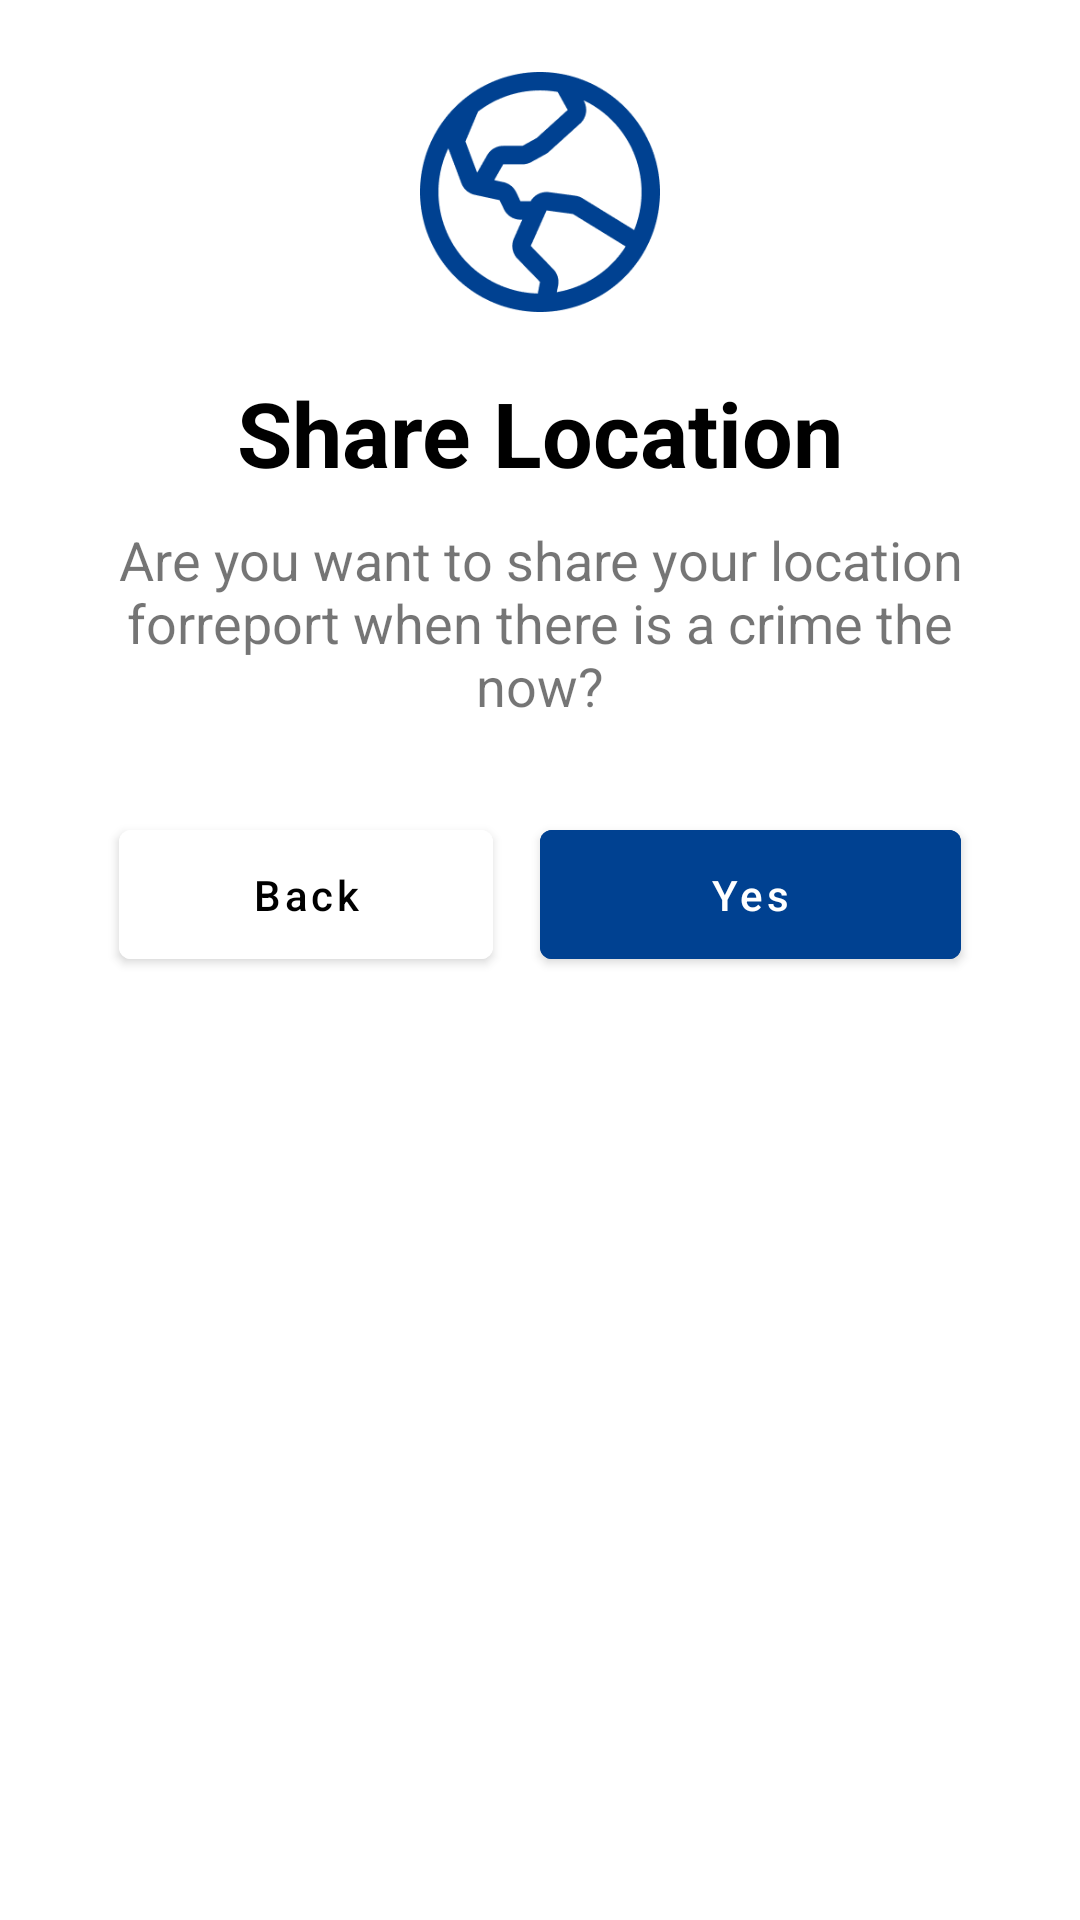

The Android layout XML behind this screen, and the referenced resources:
<!-- AndroidManifest.xml: application theme Theme.Crimealertmobile -->
<!-- res/layout/fragment_custom_dialog_share_location.xml -->
<androidx.constraintlayout.widget.ConstraintLayout xmlns:android="http://schemas.android.com/apk/res/android"
    xmlns:app="http://schemas.android.com/apk/res-auto"
    xmlns:tools="http://schemas.android.com/tools"
    android:layout_width="match_parent"
    android:layout_height="wrap_content"
    android:padding="24dp"
    android:background="@drawable/rounded_background">

    <ImageView
        android:id="@+id/ivImage"
        android:layout_width="80dp"
        android:layout_height="80dp"
        app:layout_constraintTop_toTopOf="parent"
        app:layout_constraintStart_toStartOf="parent"
        app:layout_constraintEnd_toEndOf="parent"
        android:src="@drawable/ic_location" />

    <TextView
        android:id="@+id/tvTitle"
        android:layout_width="wrap_content"
        android:layout_height="wrap_content"
        android:text="Share Location"
        android:textSize="30sp"
        android:textStyle="bold"
        android:layout_marginTop="20dp"
        android:gravity="center"
        android:textColor="@android:color/black"
        app:layout_constraintTop_toBottomOf="@+id/ivImage"
        app:layout_constraintStart_toStartOf="parent"
        app:layout_constraintEnd_toEndOf="parent" />

    <TextView
        android:id="@+id/tvMessage"
        android:layout_width="match_parent"
        android:layout_height="wrap_content"
        android:text="Are you want to share your location forreport when there is a crime the now?"
        android:textSize="18sp"
        android:layout_marginTop="10dp"
        android:gravity="center"
        app:layout_constraintTop_toBottomOf="@id/tvTitle"
        app:layout_constraintStart_toStartOf="parent"
        app:layout_constraintEnd_toEndOf="parent" />

    <Button
        android:id="@+id/btn_no"
        android:layout_width="0dp"
        android:layout_height="wrap_content"
        android:text="Back"
        android:backgroundTint="@color/white"
        android:layout_marginTop="30dp"
        android:textAllCaps="false"
        android:textColor="@android:color/black"
        android:paddingVertical="12dp"
        app:layout_constraintTop_toBottomOf="@id/tvMessage"
        app:layout_constraintStart_toStartOf="parent"
        app:layout_constraintEnd_toStartOf="@id/btn_yes"
        app:layout_constraintWidth_percent="0.4" />

    <Button
        android:id="@+id/btn_yes"
        android:layout_width="0dp"
        android:layout_height="wrap_content"
        android:text="Yes"
        android:backgroundTint="@color/secondary"
        android:layout_marginTop="30dp"
        android:textAllCaps="false"
        android:paddingVertical="12dp"
        app:layout_constraintTop_toBottomOf="@id/tvMessage"
        app:layout_constraintStart_toEndOf="@id/btn_no"
        app:layout_constraintEnd_toEndOf="parent"
        app:layout_constraintWidth_percent="0.45" />
</androidx.constraintlayout.widget.ConstraintLayout>
<!-- resources referenced by this layout -->
<resources>
  <color name="secondary">#004191</color>
  <color name="white">#FFFFFFFF</color>
  <!-- drawable ic_location: png bitmap (drawable, 9057 bytes) -->
  <!-- drawable rounded_background (drawable) -->
  <shape xmlns:android="http://schemas.android.com/apk/res/android">
      <solid android:color="@color/white" />
      <corners android:radius="16dp" />
      <padding android:left="8dp" android:top="8dp" android:right="8dp" android:bottom="8dp" />
  </shape>
  <style name="Theme.Crimealertmobile" parent="Theme.MaterialComponents.DayNight.DarkActionBar">
          <item name="colorPrimary">@color/purple_500</item>
          <item name="colorPrimaryVariant">@color/purple_700</item>
          <item name="colorOnPrimary">@color/white</item>
          <item name="colorSecondary">@color/teal_200</item>
          <item name="colorSecondaryVariant">@color/teal_700</item>
          <item name="colorOnSecondary">@color/black</item>
          <item name="android:statusBarColor">@android:color/transparent</item>
          <item name="android:windowLightStatusBar">true</item>
      </style>
  <color name="purple_500">#FF6200EE</color>
  <color name="purple_700">#FF3700B3</color>
  <color name="teal_200">#FF03DAC5</color>
  <color name="teal_700">#FF018786</color>
  <color name="black">#FF000000</color>
</resources>
